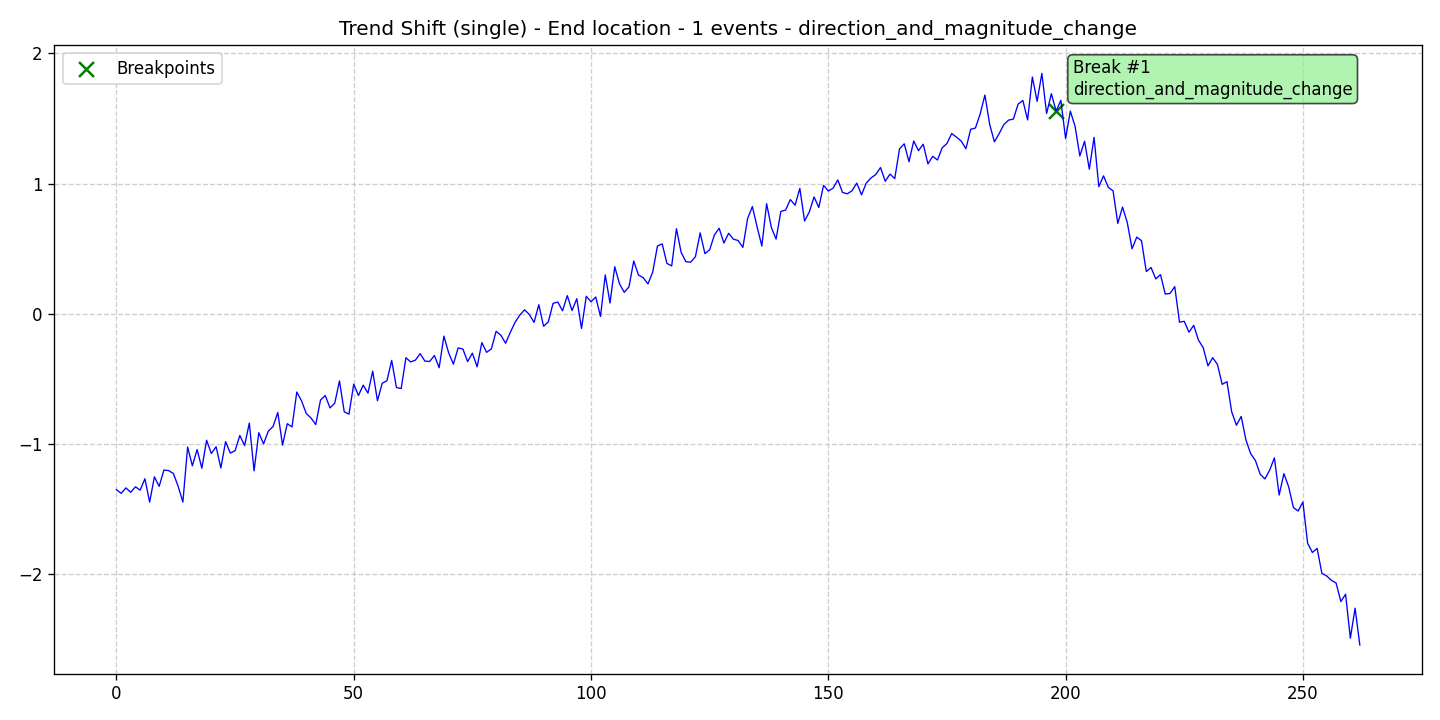

The table this chart was drawn from, first rows:
data, stationary, det_lin_up, det_lin_down, det_quad, det_cubic, det_exp, det_damped, stoc_trend, volatility, single_seas, multiple_seas, point_anom_single, point_anom_multi, collect_anom, context_anom, mean_shift, var_shift, trend_shift, date, is_break, is_anomaly, is_multi, location_beginning
-1.35, 0, 0, 0, 0, 0, 0, 0, 0, 0, 0, 0, 0, 0, 0, 0, 0, 0, 1, 2020-01-01, 0, 0, 0, 0
-1.378, 0, 0, 0, 0, 0, 0, 0, 0, 0, 0, 0, 0, 0, 0, 0, 0, 0, 1, 2020-01-02, 0, 0, 0, 0
-1.336, 0, 0, 0, 0, 0, 0, 0, 0, 0, 0, 0, 0, 0, 0, 0, 0, 0, 1, 2020-01-03, 0, 0, 0, 0
-1.37, 0, 0, 0, 0, 0, 0, 0, 0, 0, 0, 0, 0, 0, 0, 0, 0, 0, 1, 2020-01-04, 0, 0, 0, 0
-1.328, 0, 0, 0, 0, 0, 0, 0, 0, 0, 0, 0, 0, 0, 0, 0, 0, 0, 1, 2020-01-05, 0, 0, 0, 0
-1.353, 0, 0, 0, 0, 0, 0, 0, 0, 0, 0, 0, 0, 0, 0, 0, 0, 0, 1, 2020-01-06, 0, 0, 0, 0
-1.266, 0, 0, 0, 0, 0, 0, 0, 0, 0, 0, 0, 0, 0, 0, 0, 0, 0, 1, 2020-01-07, 0, 0, 0, 0
-1.445, 0, 0, 0, 0, 0, 0, 0, 0, 0, 0, 0, 0, 0, 0, 0, 0, 0, 1, 2020-01-08, 0, 0, 0, 0
-1.251, 0, 0, 0, 0, 0, 0, 0, 0, 0, 0, 0, 0, 0, 0, 0, 0, 0, 1, 2020-01-09, 0, 0, 0, 0
-1.325, 0, 0, 0, 0, 0, 0, 0, 0, 0, 0, 0, 0, 0, 0, 0, 0, 0, 1, 2020-01-10, 0, 0, 0, 0
-1.199, 0, 0, 0, 0, 0, 0, 0, 0, 0, 0, 0, 0, 0, 0, 0, 0, 0, 1, 2020-01-11, 0, 0, 0, 0
-1.203, 0, 0, 0, 0, 0, 0, 0, 0, 0, 0, 0, 0, 0, 0, 0, 0, 0, 1, 2020-01-12, 0, 0, 0, 0
-1.225, 0, 0, 0, 0, 0, 0, 0, 0, 0, 0, 0, 0, 0, 0, 0, 0, 0, 1, 2020-01-13, 0, 0, 0, 0
-1.324, 0, 0, 0, 0, 0, 0, 0, 0, 0, 0, 0, 0, 0, 0, 0, 0, 0, 1, 2020-01-14, 0, 0, 0, 0
-1.445, 0, 0, 0, 0, 0, 0, 0, 0, 0, 0, 0, 0, 0, 0, 0, 0, 0, 1, 2020-01-15, 0, 0, 0, 0
-1.022, 0, 0, 0, 0, 0, 0, 0, 0, 0, 0, 0, 0, 0, 0, 0, 0, 0, 1, 2020-01-16, 0, 0, 0, 0
-1.167, 0, 0, 0, 0, 0, 0, 0, 0, 0, 0, 0, 0, 0, 0, 0, 0, 0, 1, 2020-01-17, 0, 0, 0, 0
-1.042, 0, 0, 0, 0, 0, 0, 0, 0, 0, 0, 0, 0, 0, 0, 0, 0, 0, 1, 2020-01-18, 0, 0, 0, 0
-1.185, 0, 0, 0, 0, 0, 0, 0, 0, 0, 0, 0, 0, 0, 0, 0, 0, 0, 1, 2020-01-19, 0, 0, 0, 0
-0.9704, 0, 0, 0, 0, 0, 0, 0, 0, 0, 0, 0, 0, 0, 0, 0, 0, 0, 1, 2020-01-20, 0, 0, 0, 0
-1.072, 0, 0, 0, 0, 0, 0, 0, 0, 0, 0, 0, 0, 0, 0, 0, 0, 0, 1, 2020-01-21, 0, 0, 0, 0
-1.02, 0, 0, 0, 0, 0, 0, 0, 0, 0, 0, 0, 0, 0, 0, 0, 0, 0, 1, 2020-01-22, 0, 0, 0, 0
-1.184, 0, 0, 0, 0, 0, 0, 0, 0, 0, 0, 0, 0, 0, 0, 0, 0, 0, 1, 2020-01-23, 0, 0, 0, 0
-0.9808, 0, 0, 0, 0, 0, 0, 0, 0, 0, 0, 0, 0, 0, 0, 0, 0, 0, 1, 2020-01-24, 0, 0, 0, 0
-1.069, 0, 0, 0, 0, 0, 0, 0, 0, 0, 0, 0, 0, 0, 0, 0, 0, 0, 1, 2020-01-25, 0, 0, 0, 0
-1.051, 0, 0, 0, 0, 0, 0, 0, 0, 0, 0, 0, 0, 0, 0, 0, 0, 0, 1, 2020-01-26, 0, 0, 0, 0
-0.9334, 0, 0, 0, 0, 0, 0, 0, 0, 0, 0, 0, 0, 0, 0, 0, 0, 0, 1, 2020-01-27, 0, 0, 0, 0
-1.011, 0, 0, 0, 0, 0, 0, 0, 0, 0, 0, 0, 0, 0, 0, 0, 0, 0, 1, 2020-01-28, 0, 0, 0, 0
-0.8384, 0, 0, 0, 0, 0, 0, 0, 0, 0, 0, 0, 0, 0, 0, 0, 0, 0, 1, 2020-01-29, 0, 0, 0, 0
-1.206, 0, 0, 0, 0, 0, 0, 0, 0, 0, 0, 0, 0, 0, 0, 0, 0, 0, 1, 2020-01-30, 0, 0, 0, 0
-0.9122, 0, 0, 0, 0, 0, 0, 0, 0, 0, 0, 0, 0, 0, 0, 0, 0, 0, 1, 2020-01-31, 0, 0, 0, 0
-0.998, 0, 0, 0, 0, 0, 0, 0, 0, 0, 0, 0, 0, 0, 0, 0, 0, 0, 1, 2020-02-01, 0, 0, 0, 0
-0.9004, 0, 0, 0, 0, 0, 0, 0, 0, 0, 0, 0, 0, 0, 0, 0, 0, 0, 1, 2020-02-02, 0, 0, 0, 0
-0.8641, 0, 0, 0, 0, 0, 0, 0, 0, 0, 0, 0, 0, 0, 0, 0, 0, 0, 1, 2020-02-03, 0, 0, 0, 0
-0.7574, 0, 0, 0, 0, 0, 0, 0, 0, 0, 0, 0, 0, 0, 0, 0, 0, 0, 1, 2020-02-04, 0, 0, 0, 0
-1.007, 0, 0, 0, 0, 0, 0, 0, 0, 0, 0, 0, 0, 0, 0, 0, 0, 0, 1, 2020-02-05, 0, 0, 0, 0
-0.8431, 0, 0, 0, 0, 0, 0, 0, 0, 0, 0, 0, 0, 0, 0, 0, 0, 0, 1, 2020-02-06, 0, 0, 0, 0
-0.8682, 0, 0, 0, 0, 0, 0, 0, 0, 0, 0, 0, 0, 0, 0, 0, 0, 0, 1, 2020-02-07, 0, 0, 0, 0
-0.6003, 0, 0, 0, 0, 0, 0, 0, 0, 0, 0, 0, 0, 0, 0, 0, 0, 0, 1, 2020-02-08, 0, 0, 0, 0
-0.6673, 0, 0, 0, 0, 0, 0, 0, 0, 0, 0, 0, 0, 0, 0, 0, 0, 0, 1, 2020-02-09, 0, 0, 0, 0
-0.7651, 0, 0, 0, 0, 0, 0, 0, 0, 0, 0, 0, 0, 0, 0, 0, 0, 0, 1, 2020-02-10, 0, 0, 0, 0
-0.7992, 0, 0, 0, 0, 0, 0, 0, 0, 0, 0, 0, 0, 0, 0, 0, 0, 0, 1, 2020-02-11, 0, 0, 0, 0
-0.8497, 0, 0, 0, 0, 0, 0, 0, 0, 0, 0, 0, 0, 0, 0, 0, 0, 0, 1, 2020-02-12, 0, 0, 0, 0
-0.6618, 0, 0, 0, 0, 0, 0, 0, 0, 0, 0, 0, 0, 0, 0, 0, 0, 0, 1, 2020-02-13, 0, 0, 0, 0
-0.6265, 0, 0, 0, 0, 0, 0, 0, 0, 0, 0, 0, 0, 0, 0, 0, 0, 0, 1, 2020-02-14, 0, 0, 0, 0
-0.722, 0, 0, 0, 0, 0, 0, 0, 0, 0, 0, 0, 0, 0, 0, 0, 0, 0, 1, 2020-02-15, 0, 0, 0, 0
-0.6857, 0, 0, 0, 0, 0, 0, 0, 0, 0, 0, 0, 0, 0, 0, 0, 0, 0, 1, 2020-02-16, 0, 0, 0, 0
-0.5146, 0, 0, 0, 0, 0, 0, 0, 0, 0, 0, 0, 0, 0, 0, 0, 0, 0, 1, 2020-02-17, 0, 0, 0, 0
-0.7515, 0, 0, 0, 0, 0, 0, 0, 0, 0, 0, 0, 0, 0, 0, 0, 0, 0, 1, 2020-02-18, 0, 0, 0, 0
-0.7699, 0, 0, 0, 0, 0, 0, 0, 0, 0, 0, 0, 0, 0, 0, 0, 0, 0, 1, 2020-02-19, 0, 0, 0, 0
-0.5396, 0, 0, 0, 0, 0, 0, 0, 0, 0, 0, 0, 0, 0, 0, 0, 0, 0, 1, 2020-02-20, 0, 0, 0, 0
-0.6263, 0, 0, 0, 0, 0, 0, 0, 0, 0, 0, 0, 0, 0, 0, 0, 0, 0, 1, 2020-02-21, 0, 0, 0, 0
-0.5469, 0, 0, 0, 0, 0, 0, 0, 0, 0, 0, 0, 0, 0, 0, 0, 0, 0, 1, 2020-02-22, 0, 0, 0, 0
-0.6085, 0, 0, 0, 0, 0, 0, 0, 0, 0, 0, 0, 0, 0, 0, 0, 0, 0, 1, 2020-02-23, 0, 0, 0, 0
-0.4392, 0, 0, 0, 0, 0, 0, 0, 0, 0, 0, 0, 0, 0, 0, 0, 0, 0, 1, 2020-02-24, 0, 0, 0, 0
-0.6666, 0, 0, 0, 0, 0, 0, 0, 0, 0, 0, 0, 0, 0, 0, 0, 0, 0, 1, 2020-02-25, 0, 0, 0, 0
-0.5328, 0, 0, 0, 0, 0, 0, 0, 0, 0, 0, 0, 0, 0, 0, 0, 0, 0, 1, 2020-02-26, 0, 0, 0, 0
-0.5133, 0, 0, 0, 0, 0, 0, 0, 0, 0, 0, 0, 0, 0, 0, 0, 0, 0, 1, 2020-02-27, 0, 0, 0, 0
-0.3571, 0, 0, 0, 0, 0, 0, 0, 0, 0, 0, 0, 0, 0, 0, 0, 0, 0, 1, 2020-02-28, 0, 0, 0, 0
-0.5653, 0, 0, 0, 0, 0, 0, 0, 0, 0, 0, 0, 0, 0, 0, 0, 0, 0, 1, 2020-02-29, 0, 0, 0, 0
... 203 more rows
